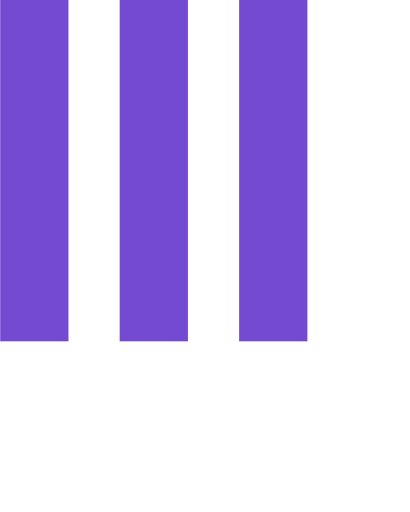
t = 0.00 s
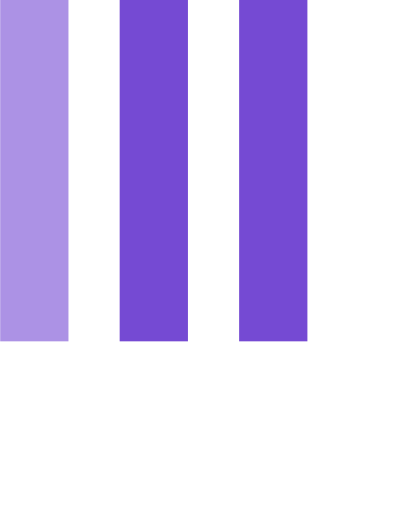
t = 0.15 s
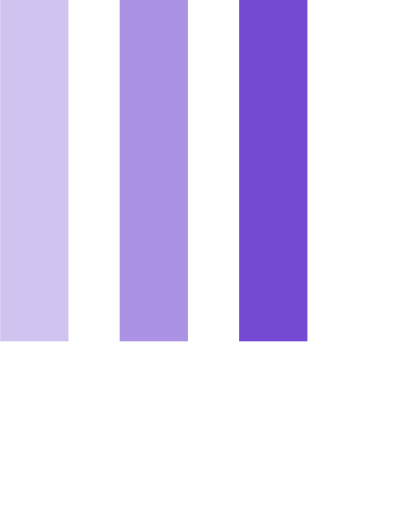
t = 0.35 s
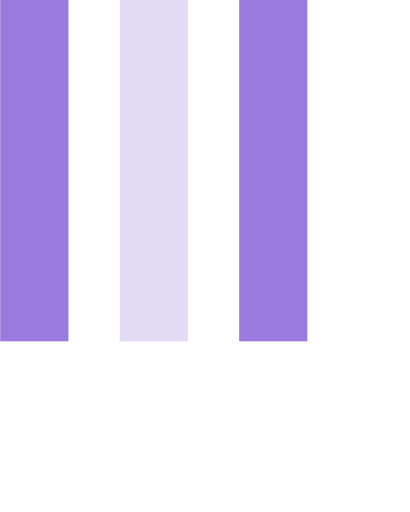
t = 0.50 s
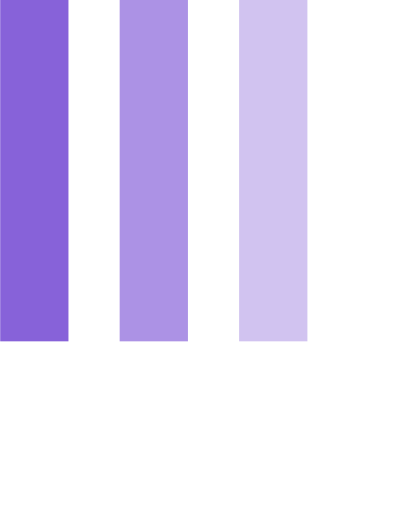
t = 0.65 s
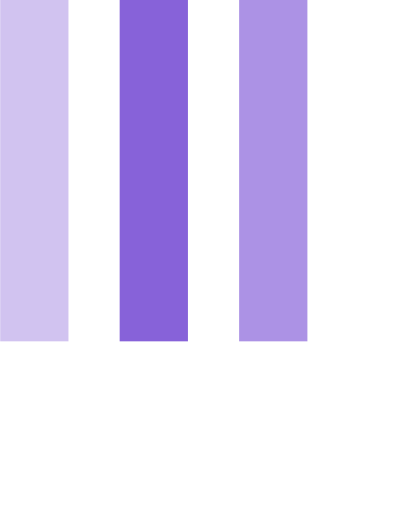
t = 0.85 s

The animated SVG that drew these frames (rendered in a browser with its animation timeline set to each time). Animation: 3 SMIL elements (animate=3); one cycle of 1.00 s, repeats indefinitely.

<?xml version="1.0" encoding="UTF-8"?>
<svg enable-background="new 0 0 50 50" version="1.1" viewBox="0 0 24 30" xml:space="preserve" xmlns="http://www.w3.org/2000/svg">
  <rect width="4" height="20" fill="#754ad3">
    <animate attributeName="opacity" attributeType="XML" begin="0s" dur="0.6s" repeatCount="indefinite" values="1; .2; 1"/>
  </rect>
  <rect x="7" width="4" height="20" fill="#754ad3">
    <animate attributeName="opacity" attributeType="XML" begin="0.2s" dur="0.6s" repeatCount="indefinite" values="1; .2; 1"/>
  </rect>
  <rect x="14" width="4" height="20" fill="#754ad3">
    <animate attributeName="opacity" attributeType="XML" begin="0.4s" dur="0.6s" repeatCount="indefinite" values="1; .2; 1"/>
  </rect>
</svg>
